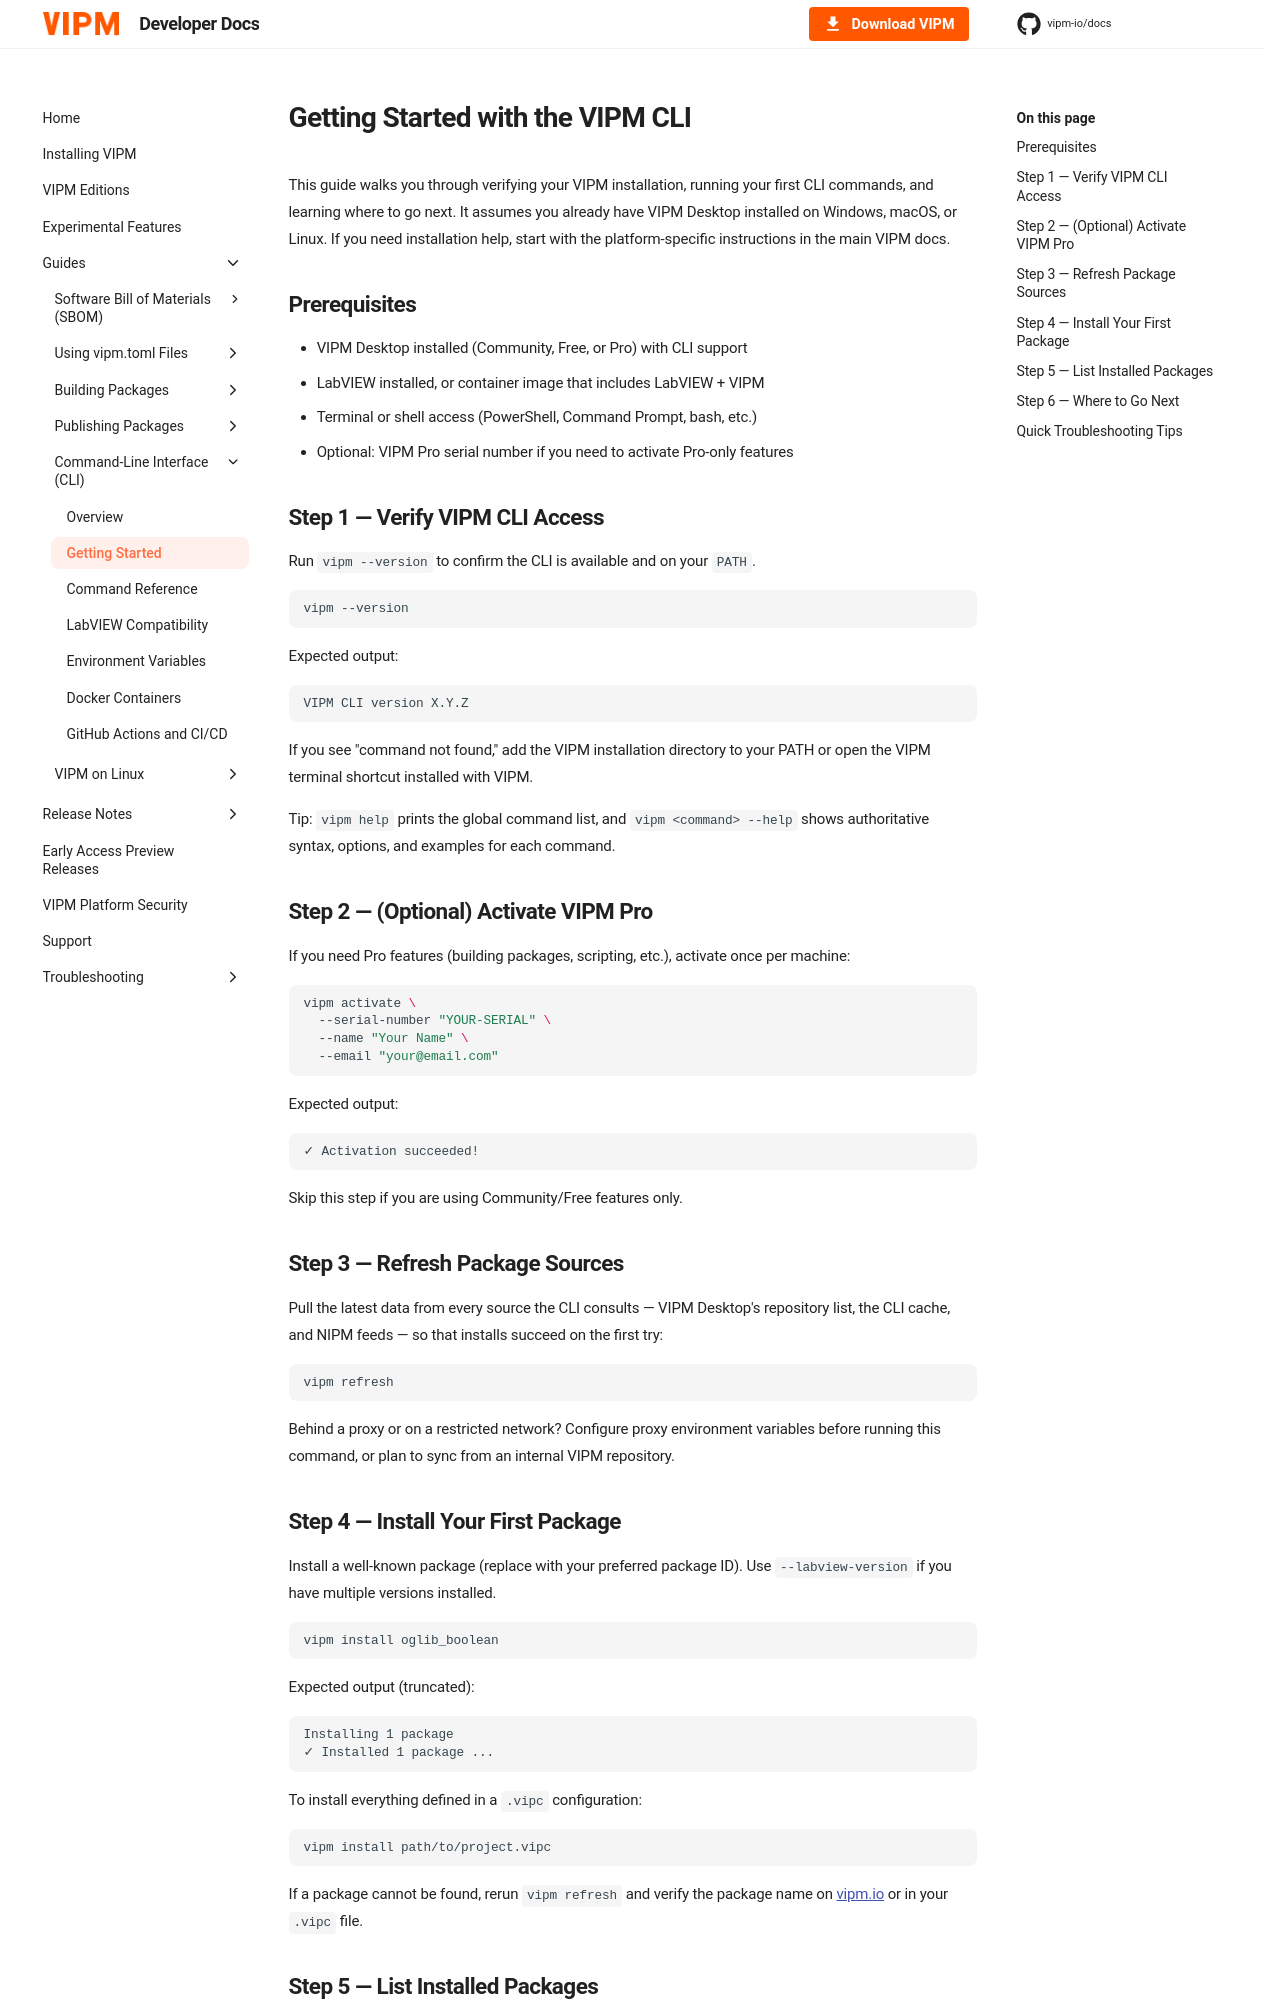

repository: vipm-io/docs · page: 2026-Q3/cli/getting-started/index.html · generator: mkdocs

---
title: Getting Started
---

# Getting Started with the VIPM CLI

This guide walks you through verifying your VIPM installation, running your first CLI commands, and learning where to go next. It assumes you already have VIPM Desktop installed on Windows, macOS, or Linux. If you need installation help, start with the platform-specific instructions in the main VIPM docs.

## Prerequisites

- VIPM Desktop installed (Community, Free, or Pro) with CLI support
- LabVIEW installed, or container image that includes LabVIEW + VIPM
- Terminal or shell access (PowerShell, Command Prompt, bash, etc.)
- Optional: VIPM Pro serial number if you need to activate Pro-only features

## Step 1 — Verify VIPM CLI Access

Run `vipm --version` to confirm the CLI is available and on your `PATH`.

```bash
vipm --version
```

Expected output:

```
VIPM CLI version X.Y.Z
```

If you see "command not found," add the VIPM installation directory to your PATH or open the VIPM terminal shortcut installed with VIPM.

Tip: `vipm help` prints the global command list, and `vipm <command> --help` shows authoritative syntax, options, and examples for each command.

## Step 2 — (Optional) Activate VIPM Pro

If you need Pro features (building packages, scripting, etc.), activate once per machine:

```bash
vipm activate \
  --serial-number "YOUR-SERIAL" \
  --name "Your Name" \
  --email "your@email.com"
```

Expected output:

```
✓ Activation succeeded!
```

Skip this step if you are using Community/Free features only.

## Step 3 — Refresh Package Sources

Pull the latest data from every source the CLI consults — VIPM Desktop's repository list, the CLI cache, and NIPM feeds — so that installs succeed on the first try:

```bash
vipm refresh
```

Behind a proxy or on a restricted network? Configure proxy environment variables before running this command, or plan to sync from an internal VIPM repository.

## Step 4 — Install Your First Package

Install a well-known package (replace with your preferred package ID). Use `--labview-version` if you have multiple versions installed.

```bash
vipm install oglib_boolean
```

Expected output (truncated):

```
Installing 1 package
✓ Installed 1 package ...
```

To install everything defined in a `.vipc` configuration:

```bash
vipm install path/to/project.vipc
```

If a package cannot be found, rerun `vipm refresh` and verify the package name on [vipm.io](https://www.vipm.io) or in your `.vipc` file.
